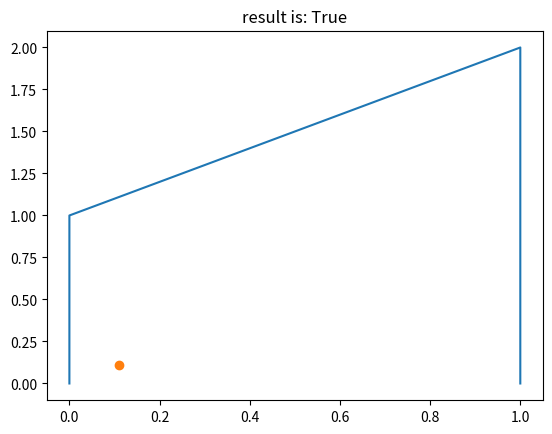

This chart was generated by the following Python code:
import numpy as np
import matplotlib.pyplot as plt
from functools import lru_cache
'''
Line segment collision checker inspired by: https://bryceboe.com/2006/10/23/line-segment-intersection-algorithm/
'''

# Helper Functions
def ccw(A,B,C):  # Returns True if the points are counter clockwise
    return (C[1]-A[1])*(B[0]-A[0]) > (B[1]-A[1])*(C[0]-A[0])

def intersect(A,B,C,D):  # Checks if two line segments (A, B) and (C, D) intersect
    return ccw(A,C,D) != ccw(B,C,D) and ccw(A,B,C) != ccw(A,B,D)

def is_odd(num):
    return bool(num%2)

@lru_cache(maxsize=128)
def rot_mat(angle):
    return np.array([[np.cos(angle), -np.sin(angle)],
                    [np.sin(angle), np.cos(angle)]])

@lru_cache(maxsize=128)
def rect_state_to_vertices(state):
    center, edge_length, angle = state
    vertices = np.array([[-edge_length[0]/2, -edge_length[1]/2],
                         [-edge_length[0]/2, edge_length[1]/2],
                         [edge_length[0]/2, edge_length[1]/2],
                         [edge_length[0]/2, -edge_length[1]/2],])
    vertices = (rot_mat(angle)@vertices.T).T + center

    return vertices

@lru_cache(maxsize=128)
def angles_from_polygon(polygon):
    polygon = np.array(polygon)
    angles = np.zeros(len(polygon)-1)
    for i in range(len(polygon)-1):
        vector = polygon[i+1] - polygon[i]
        angle = np.arctan2(vector[1], vector[0])  # Find angles of each edges
        if angle<0:  # is to help remove duplicates as all angles should be within 0, pi
            angle += np.pi
        angles[i] = angle
    return angles

@lru_cache(maxsize=128)
def angle_set_from_polygon(polygon):
    angles = angles_from_polygon(polygon)
    angles = set(np.round(angles, decimals = 4))
    return angles

@lru_cache(maxsize=256)
def rotate_polygon(angle, polygon):
    polygon = np.array(polygon)
    proj = rot_mat(angle)
    return (proj@polygon.T).T

# Main Functions for Rectangle Collision Checking
def col_checker(polygon, point, radius=0):
    '''
    collision checker for convex polygon
    '''
    polygon = np.array(polygon)
    point = np.array(point)
    polygon = np.vstack((polygon, polygon[0, :]))

    angles = angle_set_from_polygon(tuple(tuple(vertex) for vertex in polygon))

    # Run through the angles
    for i, angle in enumerate(angles):
        proj = rot_mat(-angle)
        rotated_polygon = rotate_polygon(-angle, tuple(tuple(vertex) for vertex in polygon))
        rotated_point = proj@point.T

        condition = (rotated_point[0]<(np.max(rotated_polygon[:, 0])+radius)) and (rotated_point[0]>(np.min(rotated_polygon[:, 0])-radius))
        if not condition:
            return False
    
    return True

def rectangle_col_checker(state, point, radius=0):
    '''
    collision checker for a rectangle defined by the state tuple
    '''
    vertices = rect_state_to_vertices(state)

    return col_checker(tuple(tuple(vertex) for vertex in vertices), tuple(point), radius)

# Main Functions for Boundary Collision Checking
def arbitrary_col_checker(vertices, point):
    '''
    collision checker for arbitrary polygon (even concave), no radius support
    '''
    ray = np.array([0, 1000.01])
    vertices = np.vstack((vertices, vertices[0, :]))

    hits = 0
    for i in range(len(vertices)-1):
        hits += intersect(vertices[i], vertices[i+1], point, point+ray)  # Adds one if intersected
    
    return is_odd(hits)

def boundary_edge_col_checker(vertices, point, radius=0):
    '''
    checks to see if point is near the specified boundary
    approximates each edge as a rectangle
    '''
    vertices = np.vstack((vertices, vertices[0, :]))
    eps = 0.01

    for i in range(len(vertices)-1):
        vector = vertices[i+1] - vertices[i]
        center = tuple(0.5*vector + vertices[i])
        edge_length = (np.linalg.norm(vector), eps)
        angle = np.arctan2(vector[1], vector[0])
        state = (center, edge_length, angle)

        if rectangle_col_checker(state, point, radius):
            return True

    return False

def is_inside_boundary(vertices, point, radius=0.25):
    if arbitrary_col_checker(vertices, point):
        return not boundary_edge_col_checker(vertices, point, radius) 
    return False

def main():
    # This code was used to test if the functionality of the collision checkers
    polygon = np.array([[0, 0],
                        [0, 1],
                        [1, 2],
                        [1, 0]])
    rect = (np.array((0, 0)), np.array((1, 2)), 0)
    # polygon = rect_state_to_vertices(rect)
    point = np.array((0.11, 0.11))
    res = is_inside_boundary(polygon, point, radius=0.1)
    print(res)

    plt.plot(polygon[:, 0], polygon[:, 1])
    plt.plot(point[0], point[1], 'o')
    plt.title(f'result is: {res}')
    plt.show()

if __name__ == '__main__':
    main()